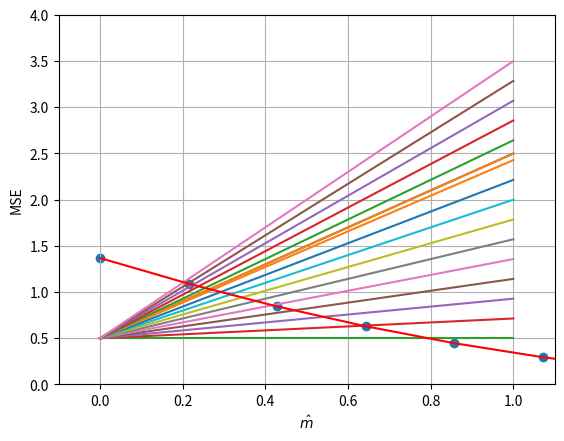

Recreate this plot in Python. (Note: this script raises an exception after producing the figure.)
import numpy as np
import matplotlib.pyplot as plt
%matplotlib inline

x = np.linspace(0, 1, 20)
m = 2
c = 0.5
y = m * x + c
plt.plot(x, y)
plt.axis([-0.1, 1.1, 0, 3])
plt.grid()

m_hat = np.linspace(0, 3, 15)
y_hat = np.dot(m_hat.reshape(-1, 1), x.reshape(1, -1)) + c
plt.plot(x, y)
for i in range(15):
    plt.plot(x, y_hat[i])
plt.axis([-0.1, 1.1, 0, 4])
plt.grid()

mse = np.mean((y - y_hat) ** 2, axis=1)

plt.plot(m_hat, mse, 'r-')
plt.scatter(m_hat, mse)
plt.xlabel('$\hat{m}$')
plt.ylabel('MSE')
plt.grid()

from mpl_toolkits import mplot3d

c_hat = np.linspace(-1, 1, 25)

M, C = np.meshgrid(m_hat, c_hat)

fig = plt.figure()
ax = plt.axes(projection='3d')
ax.plot_surface(X, Y, Z, rstride=1, cstride=1,
                cmap='viridis', edgecolor='none')
raise NotImplementedError